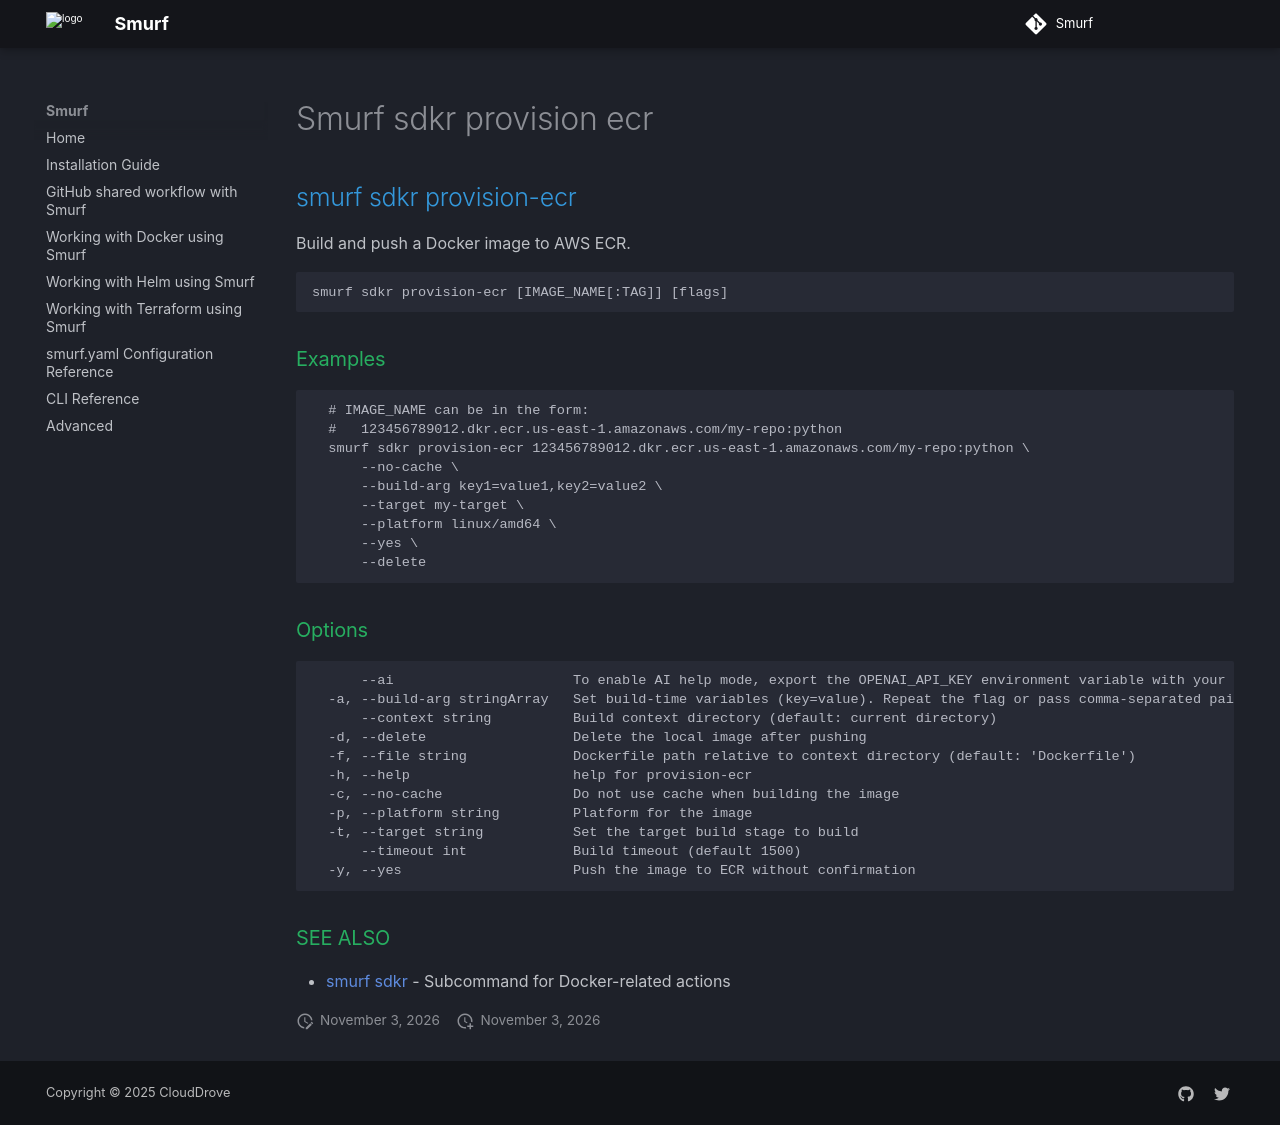

repository: clouddrove/smurf · page: cli/smurf_sdkr_provision-ecr/index.html · generator: mkdocs

## smurf sdkr provision-ecr

Build and push a Docker image to AWS ECR.

```
smurf sdkr provision-ecr [IMAGE_NAME[:TAG]] [flags]
```

### Examples

```

  # IMAGE_NAME can be in the form:
  #   123456789012.dkr.ecr.us-east-1.amazonaws.com/my-repo:python
  smurf sdkr provision-ecr 123456789012.dkr.ecr.us-east-1.amazonaws.com/my-repo:python \
      --no-cache \
      --build-arg key1=value1,key2=value2 \
      --target my-target \
      --platform linux/amd64 \
      --yes \
      --delete

```

### Options

```
      --ai                      To enable AI help mode, export the OPENAI_API_KEY environment variable with your OpenAI API key.
  -a, --build-arg stringArray   Set build-time variables (key=value). Repeat the flag or pass comma-separated pairs
      --context string          Build context directory (default: current directory)
  -d, --delete                  Delete the local image after pushing
  -f, --file string             Dockerfile path relative to context directory (default: 'Dockerfile')
  -h, --help                    help for provision-ecr
  -c, --no-cache                Do not use cache when building the image
  -p, --platform string         Platform for the image
  -t, --target string           Set the target build stage to build
      --timeout int             Build timeout (default 1500)
  -y, --yes                     Push the image to ECR without confirmation
```

### SEE ALSO

* [smurf sdkr](smurf_sdkr.md)	 - Subcommand for Docker-related actions
